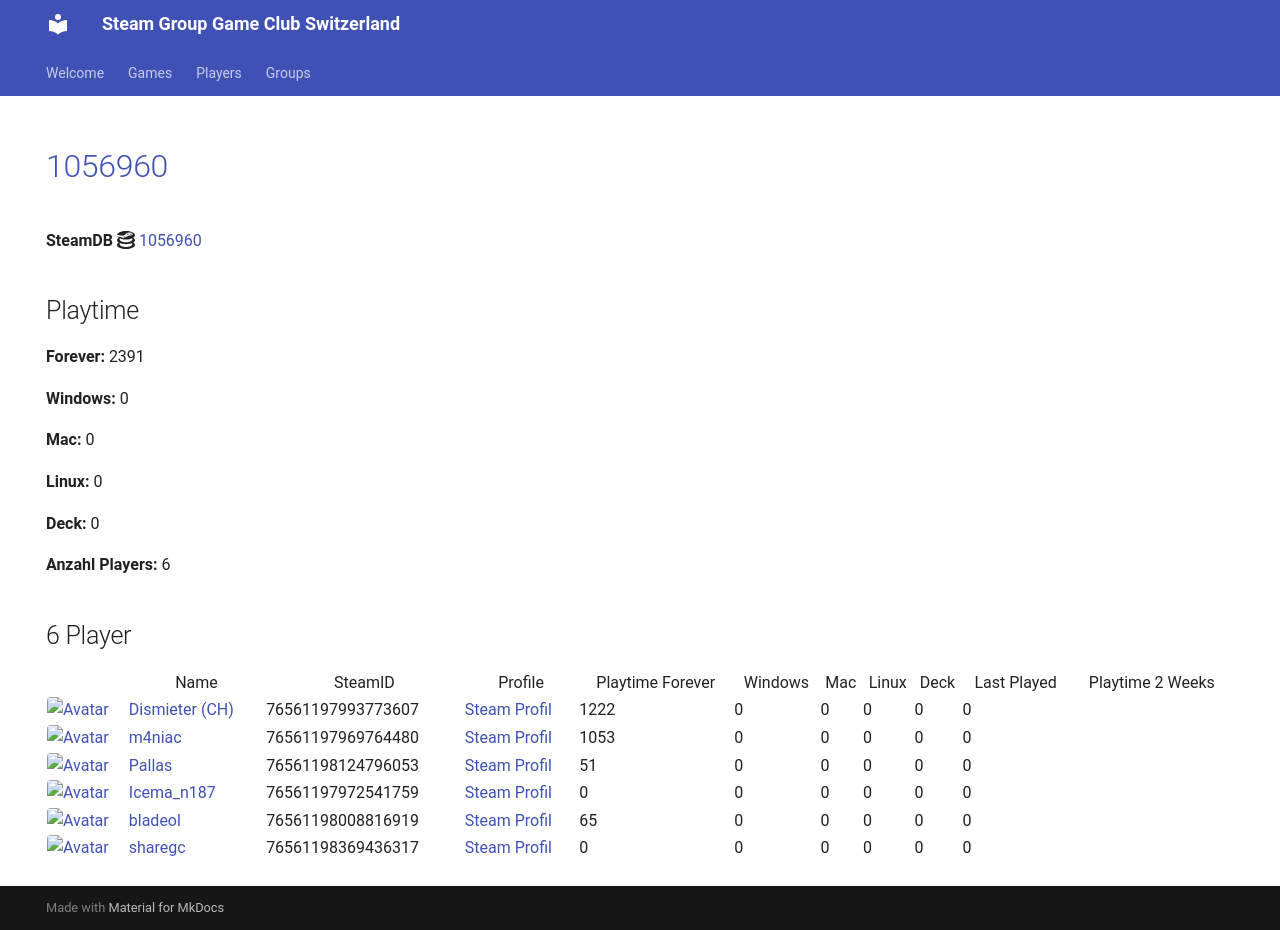

repository: Game-Club-Switzerland/steam.gameclub.ch · page: game/1056960/index.html · generator: mkdocs

---
hide:
  - navigation
  - toc
---
# <a href="https://store.steampowered.com/app/1056960">1056960</a>

**SteamDB :simple-steamdb:** <a href="https://steamdb.info/app/1056960">1056960</a>

## Playtime

**Forever:** 2258

**Windows:** 0

**Mac:** 0

**Linux:** 0

**Deck:** 0

**Anzahl Players:** 6
## 6 Player

<table id="charts-table" class="display" style="width:100%">
            <thead>
                <tr>
                    <th></th>
                    <th>Name</th>
                    <th>SteamID</th>
                    <th>Profile</th>
                    <th>Playtime Forever</th>
                    <th>Windows</th>
                    <th>Mac</th>
                    <th>Linux</th>
                    <th>Deck</th>
                    <th>Last Played</th>
                    <th>Playtime 2 Weeks</th>
                </tr>
            </thead>
            <tbody>
        <tr>
<td><a href="/player/76561197993773607" target="_blank" title="Dismieter (CH)"><img src="https://avatars.steamstatic.com/d83d70483792572cace3586b41ad5ed65779d2d6_full.jpg" alt="Avatar" style="width:48px;height:48px;border-radius:4px;"></a></td><td><a href="/player/76561197993773607" target="_blank" title="Dismieter (CH)">Dismieter (CH)</a></td><td>76561197993773607</td><td><a href="https://steamcommunity.com/profiles/76561197993773607/" target="_blank">Steam Profil</a></td><td>1222</td><td>0</td><td>0</td><td>0</td><td>0</td><td>0</td><td></td></tr>
<tr>
<td><a href="/player/76561197969764480" target="_blank" title="m4niac"><img src="https://avatars.steamstatic.com/7d4a07b7909b83ce6e61db85a98ab4e315c3e6b2_full.jpg" alt="Avatar" style="width:48px;height:48px;border-radius:4px;"></a></td><td><a href="/player/76561197969764480" target="_blank" title="m4niac">m4niac</a></td><td>76561197969764480</td><td><a href="https://steamcommunity.com/profiles/76561197969764480/" target="_blank">Steam Profil</a></td><td>985</td><td>0</td><td>0</td><td>0</td><td>0</td><td>0</td><td></td></tr>
<tr>
<td><a href="/player/76561198124796053" target="_blank" title="Pallas"><img src="https://avatars.steamstatic.com/4630dfff0852bfa9ba5d90058491e1b218af8dd6_full.jpg" alt="Avatar" style="width:48px;height:48px;border-radius:4px;"></a></td><td><a href="/player/76561198124796053" target="_blank" title="Pallas">Pallas</a></td><td>76561198124796053</td><td><a href="https://steamcommunity.com/profiles/76561198124796053/" target="_blank">Steam Profil</a></td><td>51</td><td>0</td><td>0</td><td>0</td><td>0</td><td>0</td><td></td></tr>
<tr>
<td><a href="/player/76561197972541759" target="_blank" title="Icema_n187"><img src="https://avatars.steamstatic.com/f6a0a4b66f705bdafa7a7842538f885b91103101_full.jpg" alt="Avatar" style="width:48px;height:48px;border-radius:4px;"></a></td><td><a href="/player/76561197972541759" target="_blank" title="Icema_n187">Icema_n187</a></td><td>76561197972541759</td><td><a href="https://steamcommunity.com/id/iceman187/" target="_blank">Steam Profil</a></td><td>0</td><td>0</td><td>0</td><td>0</td><td>0</td><td>0</td><td></td></tr>
<tr>
<td><a href="/player/76561198008816919" target="_blank" title="bladeol"><img src="https://avatars.steamstatic.com/f86cb15260c9a19ff5dea7a644a8aa753b158a12_full.jpg" alt="Avatar" style="width:48px;height:48px;border-radius:4px;"></a></td><td><a href="/player/76561198008816919" target="_blank" title="bladeol">bladeol</a></td><td>76561198008816919</td><td><a href="https://steamcommunity.com/profiles/76561198008816919/" target="_blank">Steam Profil</a></td><td>0</td><td>0</td><td>0</td><td>0</td><td>0</td><td>0</td><td></td></tr>
<tr>
<td><a href="/player/76561198369436317" target="_blank" title="sharegc"><img src="https://avatars.steamstatic.com/4b6a981698f8bca38682c48e3b75a2e012c626ab_full.jpg" alt="Avatar" style="width:48px;height:48px;border-radius:4px;"></a></td><td><a href="/player/76561198369436317" target="_blank" title="sharegc">sharegc</a></td><td>76561198369436317</td><td><a href="https://steamcommunity.com/id/sharegc/" target="_blank">Steam Profil</a></td><td>0</td><td>0</td><td>0</td><td>0</td><td>0</td><td>0</td><td></td></tr>
</tbody>
</table>
